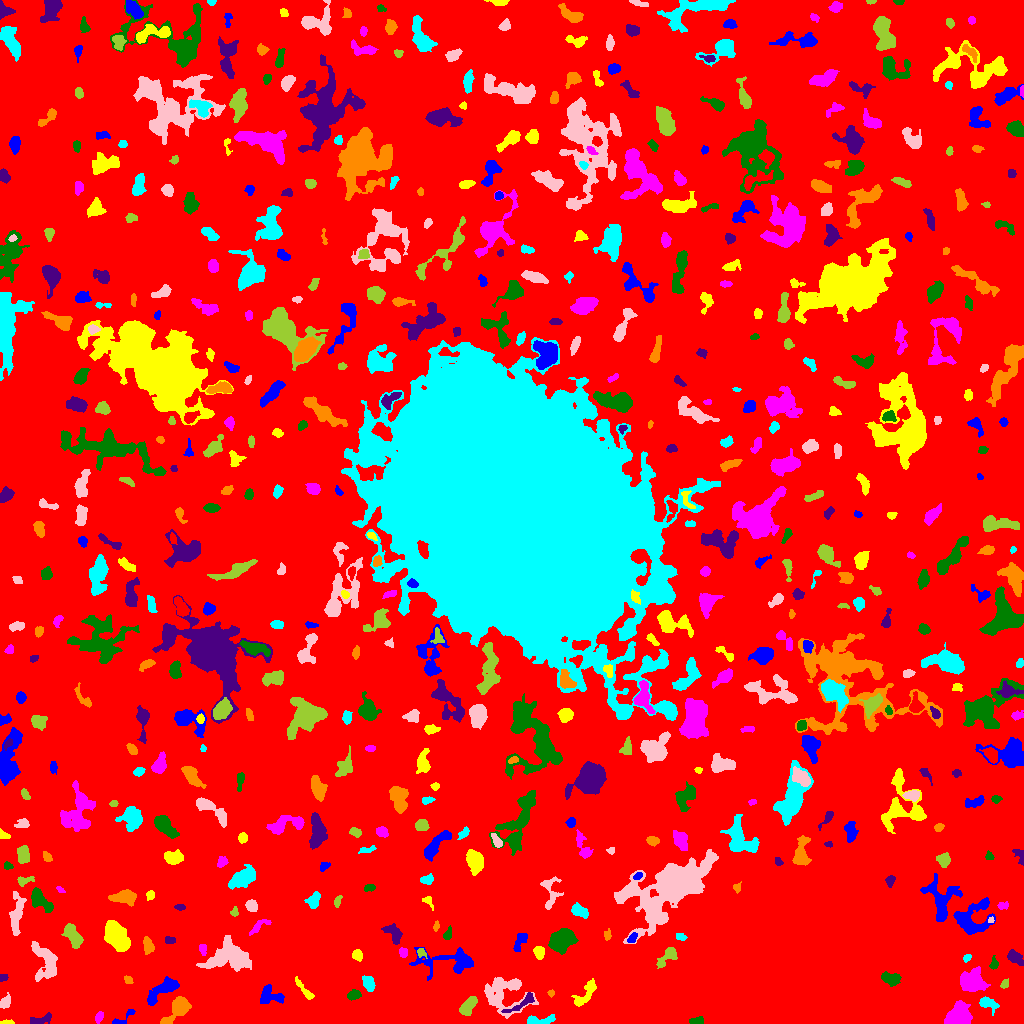

The data file committed next to this chart (first rows):
ID, X, Y, A, B, theta, total_flux, mu_max, mu_median, mu_mean, R_fwhm, R_e, R10, R90, x_start, x_end, y_start, y_end, area, greylevel
0, 503.2, 523.8, 303.6, 297.1, 0.8511, 1571243, 13.0, 2.0, 2.033, 59.79, 227.7, 86.37, 372.5, 0, 1023, 0, 1023, 772752, 2.033
1, 122.3, 4.624, 7.584, 2.144, 0.6211, 197.0, 5.0, 1.0, 1.628, 2.523, 3.241, 1.128, 5.412, 112, 135, 0, 14, 121, 6.628
2, 7.235, 1.044, 3.501, 0.9821, 0.01927, 136.0, 5.0, 2.0, 2.429, 2.877, 2.326, 0.7979, 3.568, 0, 14, 0, 4, 56, 7.429
3, 98.94, 6.586, 2.654, 1.672, 1.018, 162.0, 5.0, 2.0, 1.906, 2.932, 2.646, 0.9772, 4.184, 95, 103, 0, 12, 85, 7.906
4, 697.6, 2.44, 3.235, 1.614, 0.1868, 241.0, 5.0, 2.5, 2.459, 3.949, 2.877, 1.128, 4.406, 689, 703, 0, 7, 98, 12.46
5, 41.82, 4.171, 6.396, 2.084, 0.2522, 234.0, 4.0, 1.0, 1.481, 4.951, 4.107, 1.493, 6.257, 30, 51, 0, 11, 158, 7.481
6, 176.6, 13.18, 9.411, 3.855, 0.8115, 1206, 6.0, 3.0, 3.015, 8.813, 6.531, 2.646, 10.11, 160, 191, 0, 27, 400, 7.015
7, 539.5, 2.717, 7.557, 2.049, 0.01936, 604.0, 7.0, 3.0, 3.162, 5.14, 4.184, 1.596, 6.507, 527, 555, 0, 9, 191, 8.162
8, 504.4, 30.06, 11.88, 9.97, -0.1883, 2754, 8.0, 3.0, 3.275, 10.51, 9.271, 3.478, 14.41, 484, 538, 5, 46, 841, 7.275
9, 468.2, 17.84, 5.443, 2.745, 0.9269, 1000, 8.0, 4.0, 4.255, 6.676, 4.918, 1.954, 7.569, 459, 477, 8, 27, 235, 8.255
10, 630.9, 6.536, 5.351, 1.856, 0.6326, 507.0, 6.0, 3.0, 3.149, 5.863, 3.989, 1.596, 6.05, 619, 639, 0, 14, 161, 8.149
11, 269.6, 27.38, 6.31, 3.61, -0.1308, 759.0, 8.0, 2.0, 2.645, 5.171, 4.72, 1.693, 7.756, 260, 284, 20, 39, 287, 7.645
12, 585.3, 29.35, 8.957, 3.185, 0.8874, 923.0, 6.0, 3.0, 3.273, 8.038, 5.698, 2.326, 8.538, 571, 596, 17, 45, 282, 8.273
13, 957.9, 8.034, 6.506, 4.815, 0.9698, 2429, 14.0, 5.0, 5.092, 6.58, 6.58, 2.394, 10.23, 944, 972, 0, 23, 477, 10.09
14, 353.3, 28.44, 3.445, 2.297, 0.2674, 376.0, 6.0, 3.0, 3.057, 5.078, 3.613, 1.493, 5.499, 347, 361, 23, 34, 123, 8.057
15, 522.8, 20.94, 9.48, 2.245, 0.5662, 541.0, 5.0, 2.0, 2.705, 5.232, 4.549, 1.784, 7.181, 501, 534, 11, 31, 200, 9.705
16, 550.8, 30.57, 1.644, 1.482, 1.429, 89.0, 5.0, 2.0, 2.023, 2.111, 1.954, 0.5642, 3.141, 547, 554, 26, 34, 44, 7.023
17, 987.3, 19.87, 5.096, 2.675, -0.4643, 642.0, 9.0, 3.0, 3.433, 4.029, 3.949, 1.493, 6.531, 979, 999, 8, 27, 187, 9.433
18, 4.952, 20.85, 3.445, 2.235, 1.034, 479.0, 8.0, 4.0, 3.863, 4.549, 3.478, 1.382, 5.412, 0, 10, 15, 31, 124, 8.863
19, 1005, 39.63, 2.178, 1.649, 0.8566, 112.0, 4.0, 1.0, 1.623, 3.241, 2.326, 0.7979, 3.827, 1000, 1008, 35, 45, 69, 8.623
20, 683.8, 36.29, 3.033, 1.854, 1.266, 376.0, 8.0, 4.0, 3.917, 4.184, 2.985, 1.128, 4.549, 678, 688, 30, 46, 96, 16.92
21, 163, 33.83, 9.656, 3.347, 0.6201, 1460, 8.0, 3.0, 3.614, 7.59, 6.129, 2.394, 9.901, 147, 179, 18, 47, 404, 7.614
22, 306, 31.65, 7.155, 1.601, -0.8735, 269.0, 5.0, 1.0, 1.77, 3.613, 3.338, 1.262, 5.836, 295, 314, 24, 47, 152, 6.77
23, 972.1, 41.37, 6.263, 5.723, -0.2985, 1491, 9.0, 3.0, 3.006, 5.293, 6.77, 2.459, 10.81, 960, 990, 32, 57, 496, 9.006
24, 889.5, 45.25, 4.572, 2.811, -0.3016, 619.0, 8.0, 3.0, 2.934, 4.754, 4.184, 1.596, 6.747, 881, 901, 37, 52, 211, 28.93
25, 2.933, 45.74, 2.261, 1.696, 0.2586, 135.0, 4.0, 2.0, 2.288, 3.742, 2.394, 0.9772, 3.7, 0, 8, 42, 49, 59, 7.288
26, 128.1, 44.03, 2.497, 1.88, -0.8002, 147.0, 4.0, 2.0, 2.227, 4.029, 2.646, 0.9772, 3.989, 124, 133, 40, 48, 66, 7.227
27, 368.3, 40.5, 4.047, 2.656, -1.105, 437.0, 5.0, 3.0, 2.633, 5.232, 4.26, 1.693, 6.433, 362, 375, 32, 48, 166, 7.633
28, 228.1, 67.14, 10.91, 7.351, 0.1424, 4332, 13.0, 4.0, 4.808, 9.097, 9.08, 3.432, 14.37, 196, 251, 52, 88, 901, 8.808
29, 668.7, 67.88, 6.087, 2.96, 0.7732, 524.0, 7.0, 2.0, 2.308, 4.029, 4.107, 1.596, 6.887, 656, 677, 55, 76, 227, 9.308
30, 602.2, 61.34, 3.635, 1.487, -0.000712, 179.0, 5.0, 2.0, 2.106, 3.038, 2.764, 0.9772, 4.442, 596, 610, 58, 64, 85, 9.106
31, 450, 62.56, 17.42, 6.041, 0.003956, 2041, 8.0, 3.0, 3.051, 8.098, 7.959, 2.985, 12.89, 409, 473, 43, 76, 669, 7.051
32, 357.5, 68.07, 2.544, 2.292, -1.036, 552.0, 12.0, 5.0, 5.111, 3.868, 3.09, 1.128, 4.787, 352, 362, 62, 74, 108, 10.11
33, 203, 74.53, 2.743, 1.518, -1.476, 168.0, 5.0, 2.0, 2.1, 3.29, 2.585, 0.9772, 3.949, 199, 206, 68, 79, 80, 8.1
34, 993.6, 59.14, 2.786, 1.882, 1.449, 239.0, 7.0, 2.0, 2.779, 2.985, 2.585, 0.9772, 4.37, 989, 998, 54, 68, 86, 7.779
35, 1015, 66.29, 4.275, 2.568, -0.5803, 704.0, 10.0, 3.0, 3.847, 4.549, 4.029, 1.493, 6.604, 1007, 1023, 58, 74, 183, 7.847
36, 147.6, 77.84, 4.059, 2.361, -1.333, 742.0, 9.0, 5.0, 4.787, 5.14, 3.949, 1.596, 6.05, 143, 154, 69, 87, 155, 8.787
37, 967, 65.68, 2.212, 1.52, 0.7509, 156.0, 6.0, 3.0, 2.69, 3.09, 2.326, 0.7979, 3.613, 963, 971, 61, 69, 58, 9.69
38, 46.52, 61.49, 9.374, 5.421, -1.266, 1495, 10.0, 2.0, 2.738, 5.754, 6.358, 2.326, 10.56, 31, 57, 42, 82, 546, 7.738
39, 421.4, 70.8, 2.325, 1.915, -0.7245, 147.0, 5.0, 2.0, 2.014, 2.932, 2.523, 0.9772, 4.029, 417, 427, 65, 75, 73, 9.014
40, 432.5, 78.26, 3.063, 1.544, -0.5813, 254.0, 7.0, 3.0, 3.681, 3.241, 2.646, 0.9772, 4.146, 428, 439, 75, 83, 69, 8.681
41, 519.3, 81.17, 5.712, 2.341, 1.103, 303.0, 5.0, 2.0, 1.793, 3.192, 4.029, 1.382, 6.555, 513, 527, 72, 90, 169, 6.793
42, 539, 70.64, 3.309, 2.419, -1.348, 596.0, 9.0, 5.0, 4.62, 4.754, 3.7, 1.493, 5.557, 533, 544, 64, 77, 129, 9.62
43, 403.1, 70.98, 2.35, 1.916, -1.522, 323.0, 9.0, 4.0, 3.988, 3.29, 2.764, 0.9772, 4.222, 399, 407, 66, 76, 81, 10.99
44, 562.4, 84.19, 6.162, 4.432, 0.5214, 2716, 13.0, 5.0, 5.357, 7.797, 6.555, 2.646, 10.33, 548, 578, 69, 95, 507, 10.36
45, 170.1, 83.05, 2.633, 1.604, -0.09075, 85.0, 3.0, 1.0, 1.104, 2.764, 2.459, 0.7979, 3.949, 165, 175, 80, 87, 77, 7.104
46, 607.6, 88.45, 2.39, 1.597, 1.471, 120.0, 5.0, 2.0, 1.714, 2.394, 2.326, 0.7979, 3.742, 604, 611, 83, 95, 70, 7.714
47, 681, 86.58, 2.554, 1.642, -0.2751, 171.0, 5.0, 2.0, 2.342, 3.038, 2.585, 0.9772, 4.107, 676, 687, 83, 90, 73, 7.342
48, 16.65, 109, 11.75, 2.995, 1.447, 872.0, 6.0, 2.0, 2.283, 7.136, 6.155, 2.326, 9.441, 9, 26, 88, 132, 382, 7.283
49, 73.19, 86.83, 6.749, 3.204, -1.033, 1162, 8.0, 4.0, 3.81, 7.114, 5.642, 2.111, 8.686, 61, 83, 75, 100, 305, 7.81
50, 337.7, 86.8, 8.269, 2.816, 1.378, 526.0, 5.0, 2.0, 1.906, 5.015, 4.983, 1.871, 7.979, 327, 345, 72, 104, 276, 6.906
51, 631.9, 85.07, 2.574, 1.691, 0.9594, 183.0, 6.0, 2.0, 2.179, 3.29, 2.646, 0.9772, 4.146, 627, 637, 81, 91, 84, 10.18
52, 116.4, 87.14, 8.748, 4.333, -1.016, 2673, 11.0, 4.0, 4.492, 8.058, 7.291, 2.932, 11.34, 104, 130, 72, 103, 595, 9.492
53, 258.9, 97.18, 6.767, 2.166, 0.6145, 325.0, 6.0, 2.0, 2.226, 4.222, 3.989, 1.493, 5.971, 249, 271, 88, 104, 146, 7.226
54, 447.9, 89.51, 3.155, 1.74, 1.206, 202.0, 6.0, 2.0, 2.27, 3.656, 2.985, 0.9772, 4.442, 443, 451, 84, 98, 89, 7.27
55, 393.9, 89.15, 5.92, 3.06, -0.9239, 467.0, 5.0, 2.0, 2.048, 5.171, 4.514, 1.693, 7.225, 381, 402, 79, 100, 228, 8.048
56, 436.2, 96.81, 2.398, 1.358, 1.372, 104.0, 4.0, 2.0, 1.891, 3.29, 2.185, 0.7979, 3.478, 433, 439, 92, 103, 55, 6.891
57, 579.2, 112.8, 4.456, 2.531, -0.4908, 604.0, 7.0, 3.0, 3.247, 4.983, 4.184, 1.693, 6.555, 571, 588, 105, 121, 186, 9.247
58, 990.9, 103.0, 1.526, 1.193, 0.4134, 102.0, 8.0, 2.0, 2.833, 1.784, 1.493, 0.5642, 2.706, 988, 994, 101, 107, 36, 12.83
59, 234.6, 111.3, 2.258, 1.694, 1.299, 109.0, 4.0, 2.0, 1.703, 3.29, 2.257, 0.7979, 3.7, 230, 238, 107, 117, 64, 6.703
... 555 more rows
